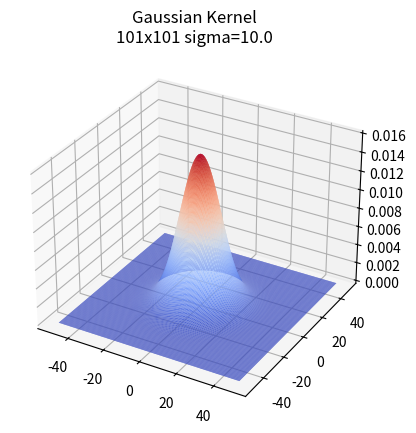

Write the Python code that produced this figure.
#!/usr/bin/env python

# plot Gaussian Kernel 3d graph
# [redacted]

# reference : https://note.nkmk.me/python-matplotlib-mplot3d/

import numpy as np
import matplotlib.pyplot as plt
from mpl_toolkits.mplot3d import axes3d
from matplotlib import cm

LF = '\n'
UNDER_BAR = '_'

# getStrSize
def getStrSize(radius):
    ksize = 2 * radius + 1
    str_size = str(ksize)
    return str_size
#---

# getStrSigma
def getStrSigma(sigma):
    str_sigma = "%0.1f" % sigma
    return str_sigma
#---

# createOutputFile
def createOutputFile(radius, sigma):

    str_size = getStrSize(radius)
    str_sigma = getStrSigma(sigma)
    output = "gaussian_kernel_3d"  + UNDER_BAR + str_size + "x" + str_size + UNDER_BAR + str_sigma + UNDER_BAR + ".png"
    return output
#---

# createTitle
def createTitle(radius, sigma):
    str_size = getStrSize(radius)
    str_sigma = getStrSigma(sigma)
    title = "Gaussian Kernel" + LF + str_size + "x" + str_size + " sigma=" + str_sigma
    return title
#---

radius = 50
sigma = 10

output = createOutputFile(radius, sigma)

fig = plt.figure()
ax = fig.add_subplot(111, projection='3d')

x = y = np.arange(-radius, radius, 0.5)

X, Y = np.meshgrid(x, y)

zz =( X**2 + Y**2)/(2 * sigma**2)
Z = np.exp(-zz) / (2 * np.pi * sigma)

ax.plot_surface(X, Y, Z, rstride=1, cstride=1, cmap=cm.coolwarm)

title = createTitle(radius, sigma)
plt.title(title)

plt.savefig(output)
print("save to: " + output)

plt.show()
